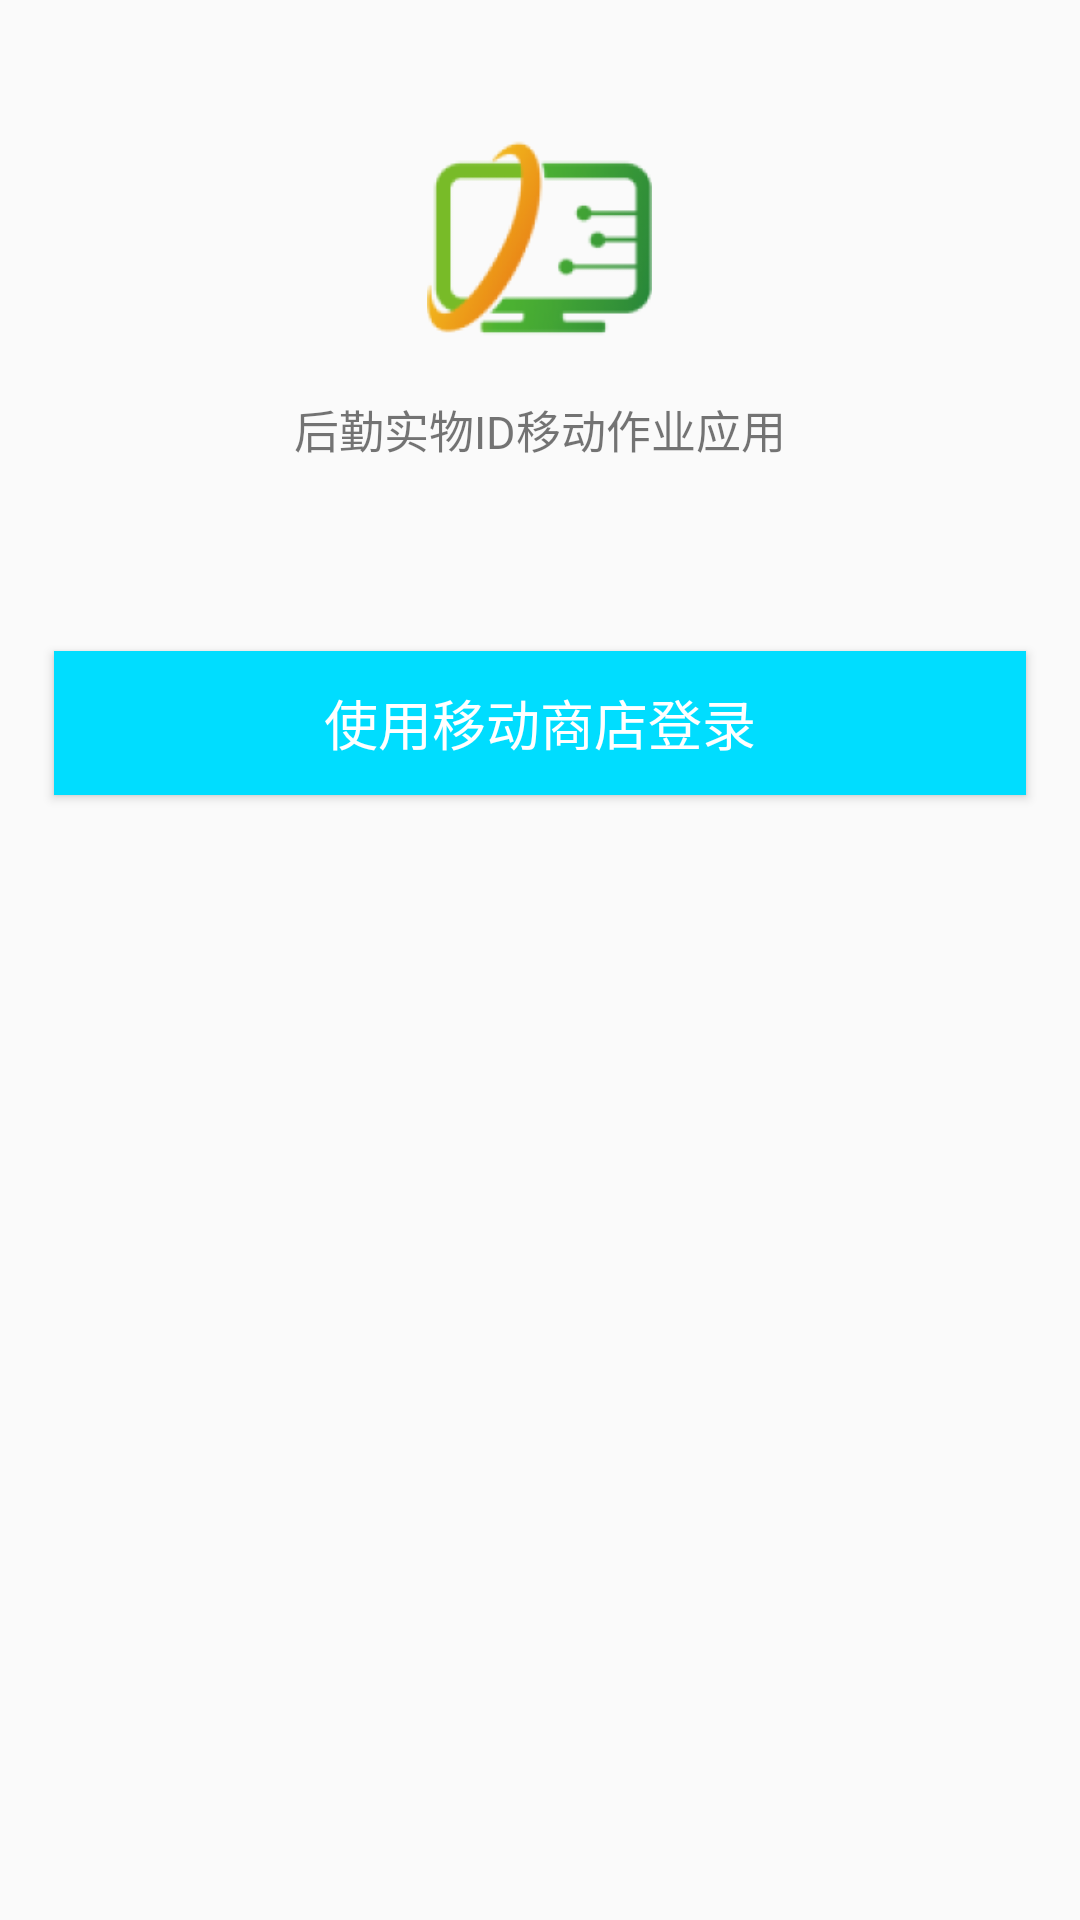

Reconstruct the res/layout file that produces this screen, plus the resources it refers to.
<!-- AndroidManifest.xml: application theme Theme.Hqr -->
<!-- res/layout/activity_auth.xml -->
<?xml version="1.0" encoding="utf-8"?>
<androidx.constraintlayout.widget.ConstraintLayout xmlns:android="http://schemas.android.com/apk/res/android"
    xmlns:app="http://schemas.android.com/apk/res-auto"
    xmlns:tools="http://schemas.android.com/tools"
    android:layout_width="match_parent"
    android:layout_height="match_parent"
    tools:context=".AuthActivity">

    <LinearLayout
        android:id="@+id/root_internal_login"
        android:layout_width="match_parent"
        android:layout_height="match_parent"
        android:gravity="center_horizontal"
        android:orientation="vertical" >

        <ImageView
            android:id="@+id/iv_internal_account_head"
            android:layout_width="75dp"
            android:layout_height="75dp"
            android:layout_marginTop="42dp"
            android:scaleType="fitXY"
            android:src="@mipmap/ic_launcher" />
        <TextView
            android:layout_width="match_parent"
            android:layout_height="48dp"
            android:layout_marginLeft="18dp"
            android:layout_marginRight="18dp"
            android:layout_marginTop="2dp"
            android:gravity="center"
            android:text="@string/app_name"
            android:textSize="15sp" />
        <Button
            android:id="@+id/button"
            android:layout_width="match_parent"
            android:layout_height="48dp"
            android:layout_marginLeft="18dp"
            android:layout_marginRight="18dp"
            android:layout_marginTop="50dp"
            android:background="@android:color/holo_blue_bright"
            android:gravity="center"
            android:text="@string/btn_auth"
            android:textColor="#ffffff"
            android:textSize="18sp" />
    </LinearLayout>

</androidx.constraintlayout.widget.ConstraintLayout>
<!-- resources referenced by this layout -->
<resources>
  <!-- mipmap ic_launcher: png bitmap (mipmap-hdpi, 4031 bytes) -->
  <string name="app_name">后勤实物ID移动作业应用</string>
  <string name="btn_auth">使用移动商店登录</string>
  <style name="Theme.Hqr" parent="Theme.AppCompat.Light.DarkActionBar">
          
          <item name="colorPrimary">@color/purple_500</item>
          <item name="colorPrimaryDark">@color/purple_700</item>
          <item name="colorAccent">@color/teal_200</item>
          
      </style>
  <!-- not gathered from this repository: default colours our renderer supplied (Android Studio template values) -->
  <color name="purple_500">#FF6200EE</color>
  <color name="purple_700">#FF3700B3</color>
  <color name="teal_200">#FF03DAC5</color>
</resources>
